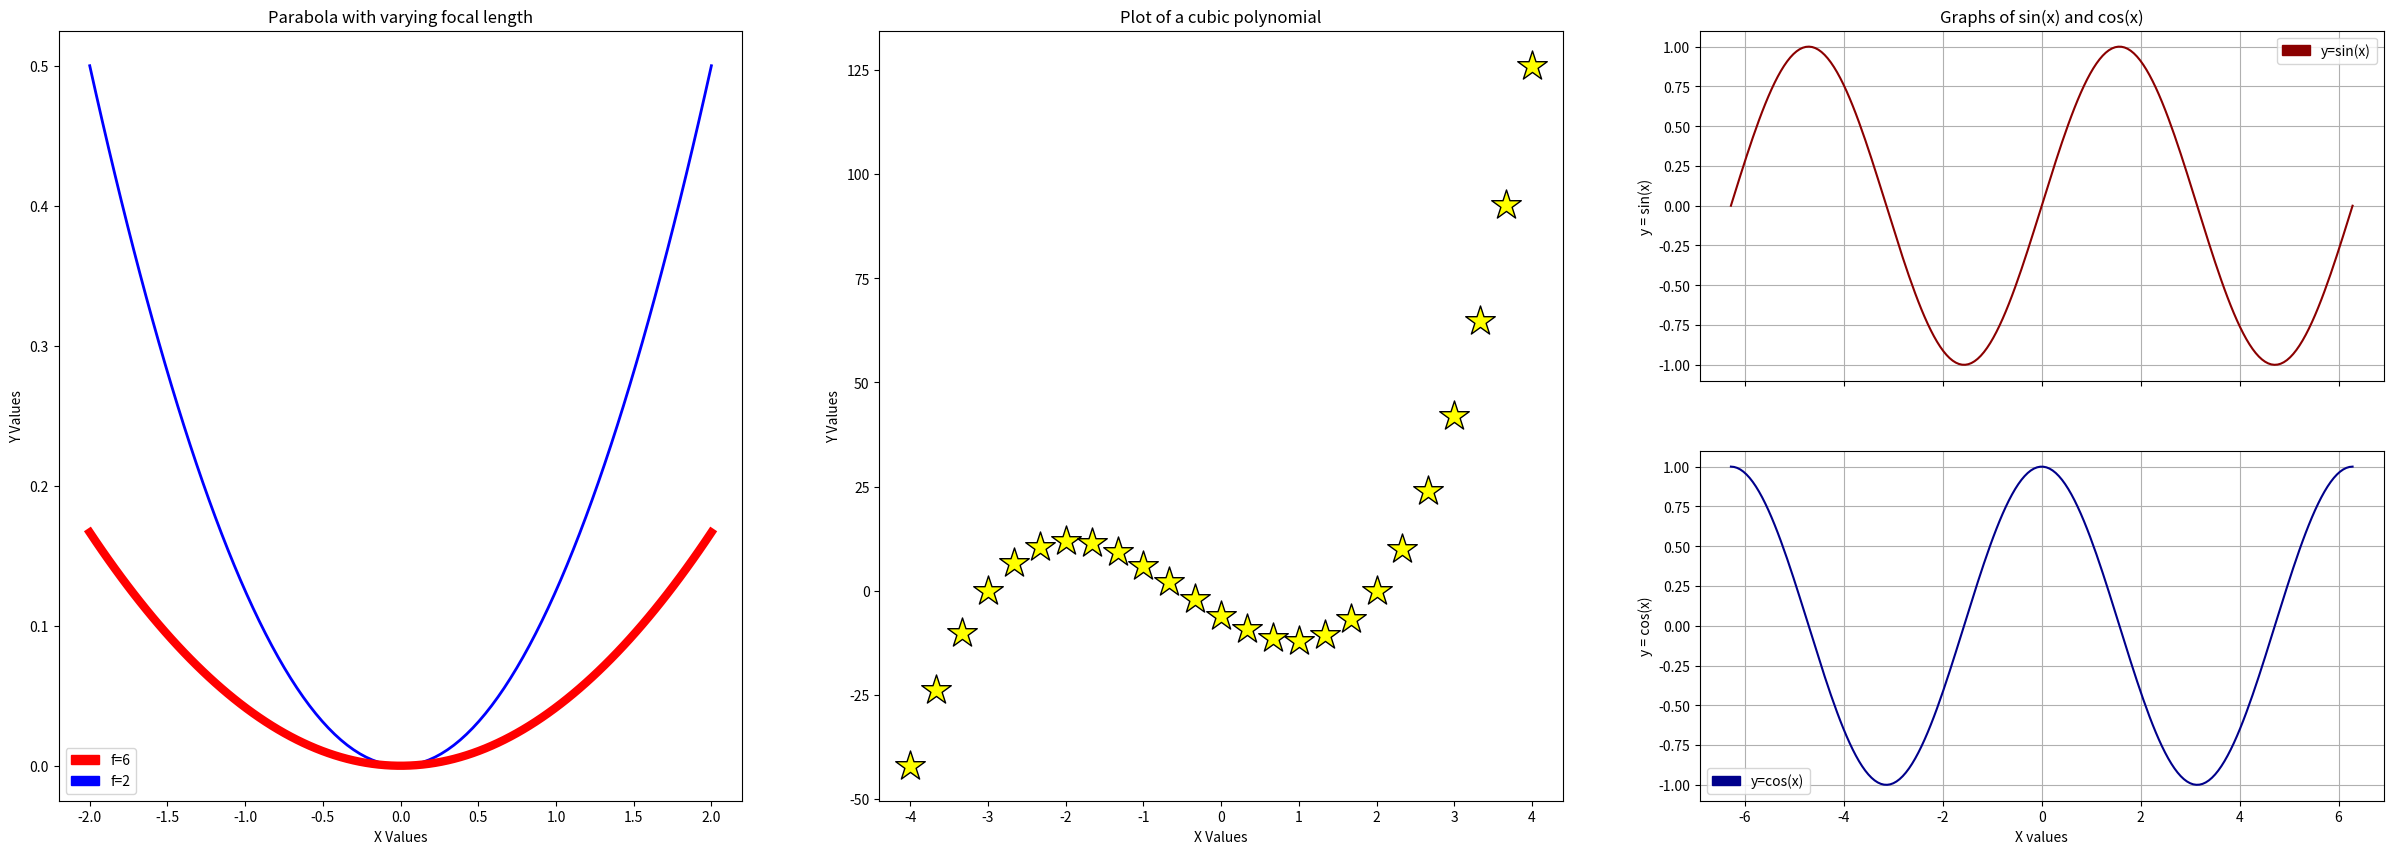

Recreate this plot in Python.
# By submitting this assignment, I agree to the following:
#   "Aggies do not lie, cheat, or steal, or tolerate those who do."
#   "I have not given or received any unauthorized aid on this assignment."
#
# [redacted]
# [redacted]
# [redacted]
# [redacted]
# Section:      563
# Assignment:   Lab 12.14
# Date:         11/15/22

# As a team, we have gone through all required sections of the
# tutorial, and each team member understands the material
# importing necessary modules
import numpy as np
import matplotlib.pyplot as plt
import matplotlib.patches as mpatches
import math
from math import sin
from math import cos
from math import pi
# Setting up subplot to plot all 3 graphs.
plt.figure(figsize=(30, 10))
##### QUESTION 1 #####
plt.subplot(131)
# creating x and y values
x = np.linspace(-2.0, 2.0, 100)
y1 = (1/(4*2)) * (x ** 2)
y2 = (1/(4*6)) * (x ** 2)#y value 2

# labeling the plot
plt.xlabel("X Values")
plt.ylabel("Y Values")
plt.title("Parabola with varying focal length")

# displaying the plot
q1_plot1 = plt.plot(x,y1, linewidth = 2, color = 'blue')
q1_plot2 = plt.plot(x,y2, linewidth = 6, color = 'red')

# creating a legend
red_patch = mpatches.Patch(color='red', label='f=6')
blue_patch = mpatches.Patch(color='blue', label='f=2')
plt.legend(handles=[red_patch, blue_patch])

##### Question 2 #####
plt.subplot(132)
# setting up x and y
x1 = np.linspace(-4.0, 4.0, 25)
q2_y = (2*x1**3) + (3*x1**2) - 11*x1 - 6
# labels 
plt.xlabel("X Values")
plt.ylabel("Y Values")
plt.title("Plot of a cubic polynomial")
# displaying the plot
plt.scatter(x1,q2_y, linewidth = 1, marker ="*", color = "yellow", edgecolors = "black", s=500)

##### Question 3 #####
# sin #
plt.subplot(233)
x3 = np.linspace(-2*np.pi, 2 * np.pi, 200)
y = np.sin(x3)
plt.title("Graphs of sin(x) and cos(x)")
plt.grid()
plt.plot(x3, y, color='darkred')
red_patch = mpatches.Patch(color='darkred', label='y=sin(x)')
plt.legend(handles=[red_patch])
plt.ylabel("y = sin(x)")
plt.xticks(color='w')
# cos #


plt.subplot(236)
plt.ylabel("y = cos(x)")
plt.xlabel("X values")
plt.grid()
x3 = np.linspace(-2*np.pi, 2*np.pi, 200)
y = np.cos(x3)
blue_patch = mpatches.Patch(color='darkblue', label='y=cos(x)')
plt.legend(handles=[blue_patch])
plt.plot(x3, y, color='darkblue')
plt.show()
